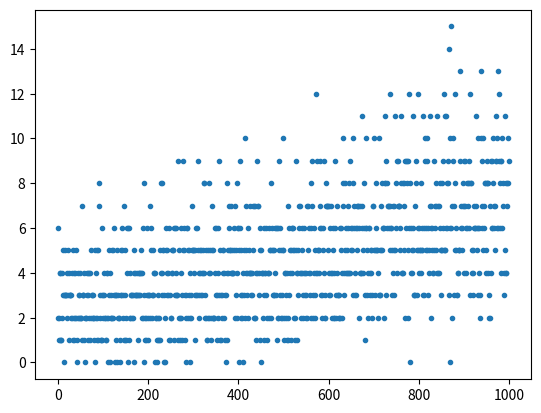
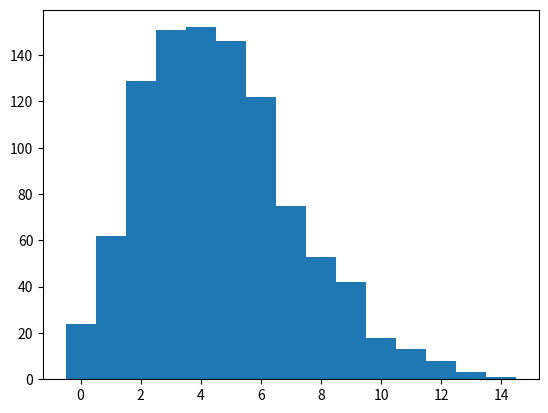

Here is the Python script that generated these plots, in order:
# -*- coding: utf-8 -*-
"""
Created on Thu Jun 25 23:08:22 2015

[redacted]
"""

import numpy as np
import matplotlib.pyplot as plt


class ProbabilityDistribution(object):
    def get_name(self):
        return self.__class__.__name__

    def get_params(self):
        return self.__dict__

    def visualize(self, data):
        plt.figure()
        self._plot(data)
        plt.figure()
        self._hist(data)
        plt.show()

    def _plot(self, data):
        plt.plot(data, '.')

    def _hist(self, data):
        x_min, x_max = int(min(data)), int(max(data)+1)
        bins = np.arange(x_min, x_max, 0.2)
        plt.hist(data, bins=bins, range=(x_min, x_max))


class Multinomial(ProbabilityDistribution):
    def __init__(self, p=[0.1, 0.2, 0.3, 0.4]):
        self.K = len(p)
        self.p = p

    def __call__(self, num_examples=1000):
        return np.random.choice(self.K, size=num_examples, p=self.p)

    def _hist(self, data):
        bins = np.arange(self.K + 1) - 0.5
        plt.hist(data, bins=bins)
        plt.xticks(range(self.K))


class Gaussian(ProbabilityDistribution):
    def __init__(self, mean=50, std=2):
        self.mean = mean
        self.std = std

    def __call__(self, num_examples=10000):
        return np.random.normal(self.mean, self.std, num_examples)


class Poisson(ProbabilityDistribution):
    def __init__(self, mean=3):
        self.mean = mean

    def __call__(self, num_examples=1000):
        return np.random.poisson(self.mean, num_examples)

    def _hist(self, data):
        x_min, x_max = int(min(data)), int(max(data)+1)
        bins = np.arange(x_min, x_max) - 0.5
        plt.hist(data, bins=bins, range=(x_min, x_max))


class Gamma(ProbabilityDistribution):
    def __init__(self, shape=2, scale=3):
        self.shape = shape
        self.scale = scale

    def __call__(self, num_examples=10000):
        return np.random.gamma(self.shape, self.scale, num_examples)


class Beta(ProbabilityDistribution):
    def __init__(self, alpha=5, beta=1):
        self.alpha = alpha
        self.beta = beta

    def __call__(self, num_examples=10000):
        return np.random.beta(self.alpha, self.beta, num_examples)

    def _hist(self, data):
        bins = np.linspace(0, 1, 100)
        plt.hist(data, bins=bins, range=(0, 1))


class LinearModel(ProbabilityDistribution):
    def __init__(self, mean_a=0.001, mean_b=45, std=2):
        self.mean_a = mean_a
        self.mean_b = mean_b
        self.std = std

    def __call__(self, num_examples=10000):
        i = np.arange(num_examples)
        means = self.mean_a * i + self.mean_b
        return np.random.normal(means, self.std, num_examples)


class LinearModel2(ProbabilityDistribution):
    def __init__(self, mean_a=0.01, mean_b=-10, std_a=0.0003, std_b=0.01):
        self.mean_a = mean_a
        self.mean_b = mean_b
        self.std_a = std_a
        self.std_b = std_b

    def __call__(self, num_examples=10000):
        i = np.arange(num_examples)
        means = self.mean_a * i + self.mean_b
        stds = np.exp(self.std_a * i + self.std_b)
        return np.random.normal(means, stds, num_examples)


class PoissonGLM(Poisson):
    def __init__(self, mean_a=0.001, mean_b=1):
        self.mean_a = mean_a
        self.mean_b = mean_b

    def __call__(self, num_examples=1000):
        i = np.arange(num_examples)
        means = np.exp(self.mean_a * i + self.mean_b)
        return np.random.poisson(means)


if __name__ == '__main__':
    distributions = [Multinomial(),   # 0
                     Gaussian(),      # 1
                     Poisson(),       # 2
                     Gamma(),         # 3
                     Beta(),          # 4
                     LinearModel(),   # 5
                     LinearModel2(),  # 6
                     PoissonGLM(),    # 7
                     ]
    dist_type = 7
    sampler = distributions[dist_type]

    x = sampler()

    sampler.visualize(x)
    print("Distribution: ", sampler.get_name())
    print("Parameters: ", sampler.get_params())
